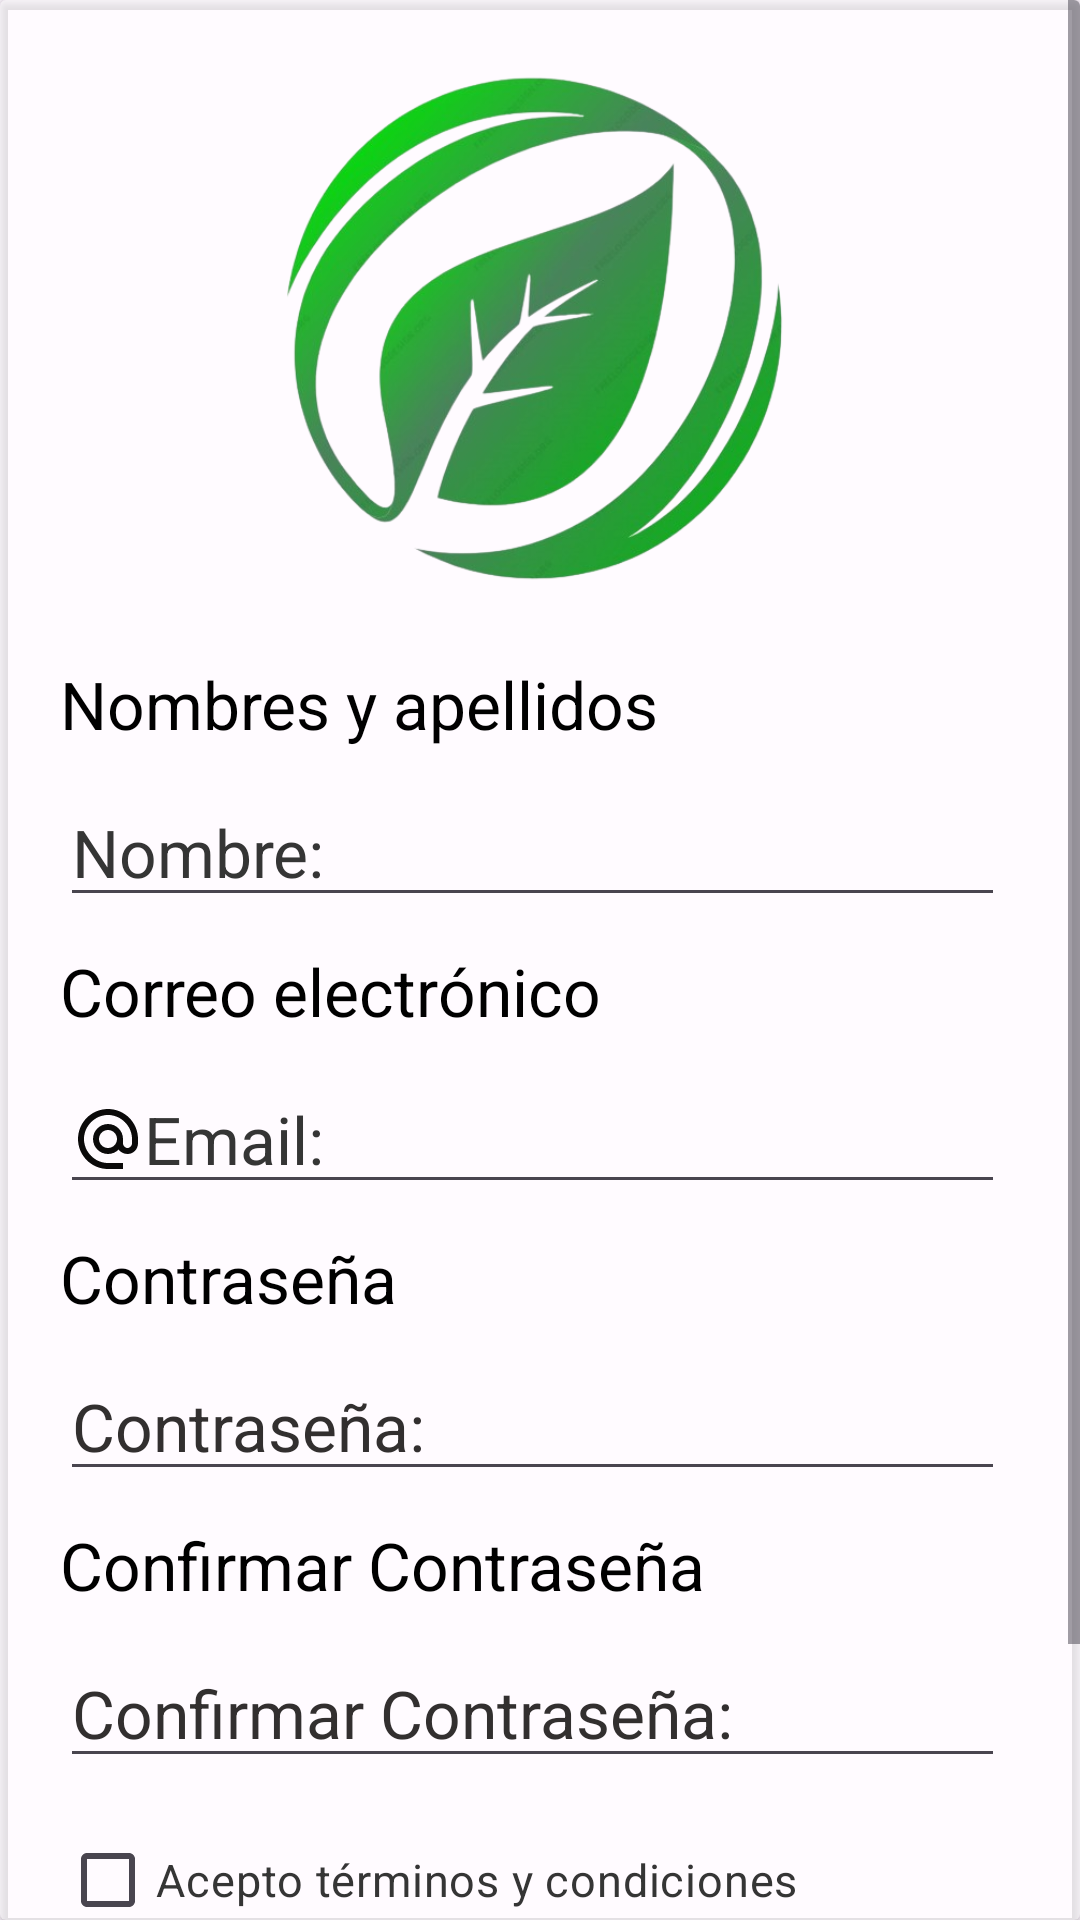

Write the Android layout XML for this screen, with the resource values it uses.
<!-- AndroidManifest.xml: application theme Theme.GreenGarden -->
<!-- res/layout/registration.xml -->
<?xml version="1.0" encoding="utf-8"?>
<RelativeLayout xmlns:android="http://schemas.android.com/apk/res/android"
    xmlns:app="http://schemas.android.com/apk/res-auto"
    xmlns:tools="http://schemas.android.com/tools"
    android:layout_width="match_parent"
    android:layout_height="match_parent"

    tools:context=".Inicio.Login">


    <androidx.cardview.widget.CardView
        android:id="@+id/cardView"
        android:layout_width="match_parent"
        android:layout_height="match_parent"
        app:cardBackgroundColor="#6CFFFFFF"
        app:layout_constraintBottom_toBottomOf="parent"
        app:layout_constraintEnd_toEndOf="parent"
        app:layout_constraintStart_toStartOf="parent">

        <ScrollView
            android:layout_width="match_parent"
            android:layout_height="match_parent">




                <LinearLayout
                    android:layout_width="match_parent"
                    android:layout_height="wrap_content"
                    android:orientation="vertical">
                    <ImageView

                        android:id="@+id/long_img_icon"
                        style="@style/icon"
                        android:layout_gravity="center"
                        android:layout_marginTop="20dp"
                        android:background="@drawable/icono" />
                    <TextView
                        android:id="@+id/textView"
                        style="@style/text"
                        android:layout_width="match_parent"
                        android:layout_height="wrap_content"
                        android:layout_marginTop="20sp"
                        android:text="Nombres y apellidos" />
                    <EditText
                        android:id="@+id/rg_name"
                        style="@style/text"
                        android:layout_width="match_parent"
                        android:layout_height="wrap_content"
                        android:layout_marginStart="20dp"
                        android:layout_marginTop="10dp"
                        android:layout_marginEnd="25dp"
                        android:drawableLeft="@drawable/person"
                        android:ems="10"
                        android:hint="Nombre: "
                        android:inputType="text"
                        android:textColor="@color/black"
                        android:textColorHint="@color/hingt" />
                    <TextView
                        android:id="@+id/textView4"
                        style="@style/text"
                        android:layout_width="match_parent"
                        android:layout_height="wrap_content"
                        android:text="Correo electrónico" />
                    <EditText
                        android:id="@+id/reg_editText_email"
                        style="@style/text"
                        android:layout_width="match_parent"
                        android:layout_height="wrap_content"
                        android:layout_marginStart="20dp"
                        android:layout_marginTop="10dp"
                        android:layout_marginEnd="25dp"
                        android:drawableLeft="@drawable/email"
                        android:ems="10"
                        android:hint="Email: "
                        android:inputType="textEmailAddress"
                        android:textColor="@color/black"
                        android:textColorHint="@color/hingt" />
                    <TextView
                        android:id="@+id/textView6"
                        style="@style/text"
                        android:layout_width="match_parent"
                        android:layout_height="wrap_content"
                        android:text="Contraseña" />
                    <EditText
                        android:id="@+id/editTextcontrasena"
                        style="@style/text"
                        android:layout_width="match_parent"
                        android:layout_height="wrap_content"
                        android:layout_marginStart="20dp"
                        android:layout_marginTop="10dp"
                        android:layout_marginEnd="25dp"
                        android:ems="10"
                        android:drawableLeft="@drawable/lock"
                        android:hint="Contraseña: "
                        android:inputType="textPassword"
                        android:textColor="@color/black"
                        android:textColorHint="#322F2F" />
                    <TextView
                        android:id="@+id/textView10"
                        style="@style/text"
                        android:layout_width="match_parent"
                        android:layout_height="wrap_content"
                        android:text="Confirmar Contraseña" />
                    <EditText
                        android:id="@+id/editcofircontrasena"
                        style="@style/text"
                        android:layout_width="match_parent"
                        android:layout_height="wrap_content"
                        android:layout_marginStart="20dp"
                        android:layout_marginTop="10dp"
                        android:layout_marginEnd="25dp"
                        android:ems="10"
                        android:drawableLeft="@drawable/lock"
                        android:hint="Confirmar Contraseña: "
                        android:inputType="textPassword"
                        android:textColor="@color/black"
                        android:textColorHint="#322F2F" />
                    <CheckBox
                        android:id="@+id/checkBox"
                        style="@style/text"
                        android:layout_width="match_parent"
                        android:layout_height="wrap_content"
                        android:layout_marginStart="20dp"
                        android:text="Acepto términos y condiciones"
                        android:textColor="@color/hingt"
                        android:textSize="15sp" />
                    <Button
                        android:id="@+id/reg_btn_Registrarse"
                        android:layout_width="wrap_content"
                        android:layout_height="wrap_content"
                        android:layout_gravity="center"
                        android:layout_marginTop="10dp"
                        android:layout_marginBottom="20dp"
                        android:background="@drawable/btn_prin"
                        android:text="Registrarse"
                        android:textSize="@dimen/md"
                        android:textAlignment="center"
                        android:textColor="@color/white" />
                    <TextView
                        android:id="@+id/rg_login"
                        android:layout_width="wrap_content"
                        android:layout_height="wrap_content"
                        android:layout_gravity="center"
                        android:text="Ya tienes una cuenta?:"
                        android:textColor="#121213"
                        android:textColorLink="#4654DD"/>
            </LinearLayout>
        </ScrollView>


    </androidx.cardview.widget.CardView>


</RelativeLayout>
<!-- resources referenced by this layout -->
<resources>
  <color name="black">#FF000000</color>
  <color name="hingt">#353535</color>
  <color name="white">#FFFFFFFF</color>
  <dimen name="md">16dp</dimen>
  <!-- drawable btn_prin (drawable) -->
  <?xml version="1.0" encoding="utf-8"?>
  <shape xmlns:android="http://schemas.android.com/apk/res/android"
      android:shape="rectangle">
      <corners android:radius="10dp" />
      <solid android:color="#38761D"/>
      <size
          android:width="150dp"
          android:height="48dp"/>
  </shape>
  <!-- drawable email (drawable) -->
  <vector android:height="24dp" android:tint="#0B0A0A"
      android:viewportHeight="24" android:viewportWidth="24"
      android:width="24dp" xmlns:android="http://schemas.android.com/apk/res/android">
      <path android:fillColor="@android:color/white" android:pathData="M12,2C6.48,2 2,6.48 2,12s4.48,10 10,10h5v-2h-5c-4.34,0 -8,-3.66 -8,-8s3.66,-8 8,-8 8,3.66 8,8v1.43c0,0.79 -0.71,1.57 -1.5,1.57s-1.5,-0.78 -1.5,-1.57L17,12c0,-2.76 -2.24,-5 -5,-5s-5,2.24 -5,5 2.24,5 5,5c1.38,0 2.64,-0.56 3.54,-1.47 0.65,0.89 1.77,1.47 2.96,1.47 1.97,0 3.5,-1.6 3.5,-3.57L22,12c0,-5.52 -4.48,-10 -10,-10zM12,15c-1.66,0 -3,-1.34 -3,-3s1.34,-3 3,-3 3,1.34 3,3 -1.34,3 -3,3z"/>
  </vector>
  <!-- drawable icono: png bitmap (drawable, 193308 bytes) -->
  <style name="icon">
          <item name="android:layout_width">180dp</item>
          <item name="android:layout_height">180dp</item>
      </style>
  <style name="text">
  
          <item name="android:layout_marginTop">10dp</item>
          <item name="android:layout_marginStart">20dp</item>
          <item name="android:layout_marginEnd">25dp</item>
          <item name="android:textColor">@color/black</item>
          <item name="android:textSize">22sp</item>
      </style>
  <style name="Theme.GreenGarden" parent="Base.Theme.GreenGarden" />
  <style name="Base.Theme.GreenGarden" parent="Theme.Material3.DayNight.NoActionBar">
          
          <item name="colorPrimary">#38761D</item>
          <item name="colorPrimaryVariant">@color/green</item>
          <item name="colorSecondary">@color/black</item>
          <item name="colorSecondaryVariant">@color/white</item>
  
      </style>
  <color name="green">#49835b</color>
</resources>
